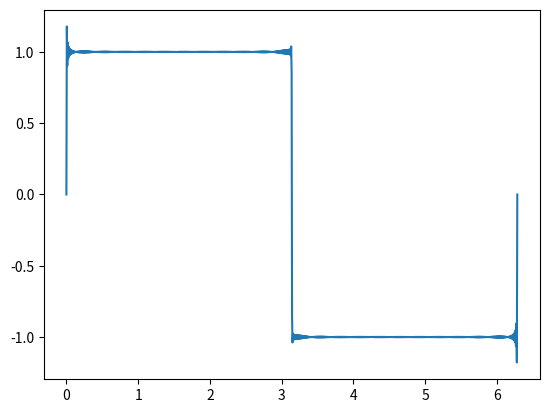

Write Python code to recreate this figure.
# PHS3000
# week 10 - FOURIER TRANSFORMS
# [redacted]
import numpy as np
import matplotlib.pyplot as plt

nterms = 250 # modify this value to get desired number of sinusoidal components

t = np.linspace(0, 2 * np.pi, 1024)
omega = np.arange(1, 2*nterms, 2).reshape(nterms,1)

# print(f"{t}")
# print(f"{omega}")

sin = np.sin(omega * t)
# print(f"{sin}")

S = (4 / (np.pi * omega) * sin).sum(axis=0)
# print(f"{S}")

plt.plot(t, S)
plt.show()